Run: headless pygame with SDL's dummy video driver; simulated clock (each Clock.tick advances the game by its frame time, no real sleeping); random seed 0; keys injected as events and as key.get_pressed() state; no mouse input; restart key R tapped at the start of phases 3 and 4.
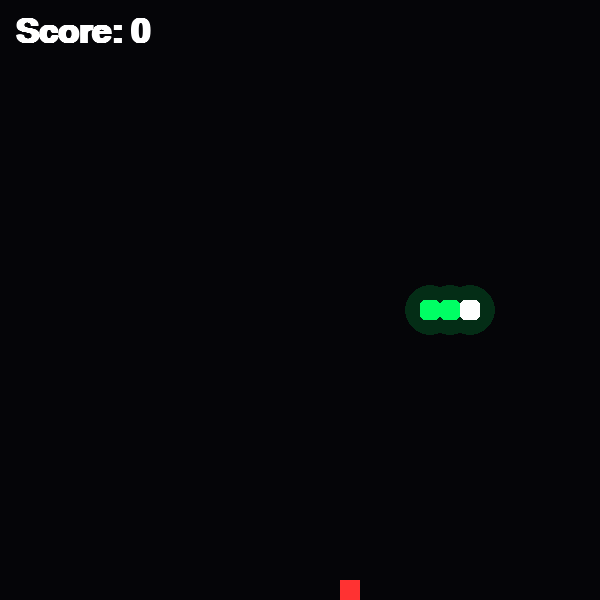
Frame 1 of 4 · flips 1–60 · no input
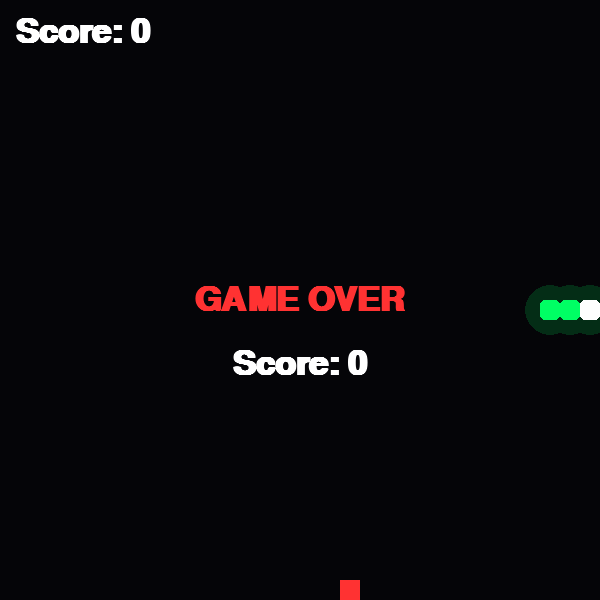
Frame 2 of 4 · flips 61–180 · tapped SPACE, RETURN · held RIGHT (→), D
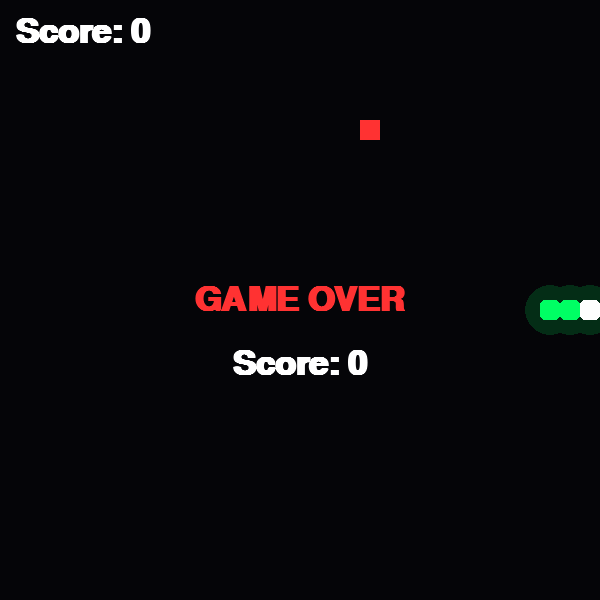
Frame 3 of 4 · flips 181–300 · tapped R · held DOWN (↓), S
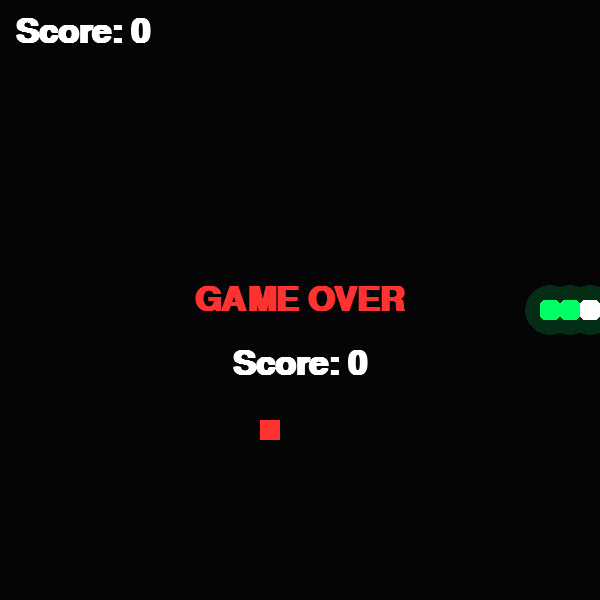
Frame 4 of 4 · flips 301–420 · tapped R · held LEFT (←), A, UP (↑), W

The pygame program that drew these frames:


import pygame
import random

pygame.init()
pygame.font.init()

# Pencere ayarları
screen = pygame.display.set_mode((600, 600))
pygame.display.set_caption("Neon Snake")
clock = pygame.time.Clock()

# Yazı tipi
font = pygame.font.SysFont("Arial", 50, bold=True)

# Oyun alanı
CELL_SIZE = 20
GRID_WIDTH = 600 // CELL_SIZE
GRID_HEIGHT = 600 // CELL_SIZE

# Yılan
snake = [
    (300, 300),
    (280, 300),
    (260, 300)
]

direction = (20, 0)

# Yem oluşturma
def create_food():
    while True:
        food = (
            random.randint(5, GRID_WIDTH - 1) * CELL_SIZE,
            random.randint(5, GRID_HEIGHT - 1) * CELL_SIZE
        )
        if food not in snake:
            return food

food = create_food()

# Hareket ayarları
move_delay = 100
last_move_time = 0

running = True
game_over = False
score = 0

glow_surface = pygame.Surface((600, 600), pygame.SRCALPHA)
# Ana oyun döngüsü
while running:

    # Olayları kontrol et
    for event in pygame.event.get():
        if event.type == pygame.QUIT:
            running = False

        if event.type == pygame.KEYDOWN:

            if event.key == pygame.K_w and direction != (0, 20):
                direction = (0, -20)

            if event.key == pygame.K_s and direction != (0, -20):
                direction = (0, 20)

            if event.key == pygame.K_a and direction != (20, 0):
                direction = (-20, 0)

            if event.key == pygame.K_d and direction != (-20, 0):
                direction = (20, 0)
            if game_over and event.key == pygame.K_r:
                        snake = [(300, 300), (280, 300), (260, 300)]
                        direction = (20, 0)
                        food = create_food()
                        game_over = False

    # Yılanın hareketi
    current_time = pygame.time.get_ticks()

    if not game_over and current_time - last_move_time >= move_delay:

        head_x = snake[0][0] + direction[0]
        head_y = snake[0][1] + direction[1]

        new_head = (head_x, head_y)

        # Duvar çarpışması
        if head_x < 0 or head_x >= 600 or head_y < 0 or head_y >= 600:
            game_over = True

        # Kendi gövdesine çarpma
        elif new_head in snake[:-1]:
            game_over = True

        if not game_over:
            snake.insert(0, new_head)

            # Yem yeme
            if snake[0] == food:
             score += 10
             food = create_food()
            else:
             snake.pop()

        last_move_time = current_time

    # Ekranı temizle
    screen.fill((5, 5, 8))
    glow_surface.fill((0, 0, 0, 0))

    # Yılanı çiz
    for segment in snake:
        pygame.draw.circle(
    glow_surface,
    (0, 255, 100, 40),
    (segment[0] + 10, segment[1] + 10),
    25
)
        color = (255, 255, 255) if segment == snake[0] else (0, 255, 100)
        pygame.draw.rect(
            screen,
            color,
            (segment[0], segment[1], CELL_SIZE, CELL_SIZE),
            border_radius = 5
)

    # Yemi çiz
    pygame.draw.rect(
        screen,
        (255, 50, 50),
        (food[0], food[1], CELL_SIZE, CELL_SIZE)
)

    # Game Over ekranı
    if game_over:
        text = font.render("GAME OVER", True, (255, 50, 50))

        final_score = font.render(f"Score: {score}", True, (255, 255, 255))
        final_score_rect = final_score.get_rect(center=(300, 364))
        screen.blit(final_score, final_score_rect)
        
        text_rect = text.get_rect(center=(300, 300))
        screen.blit(text, text_rect)
    score_text = font.render(f"Score: {score}", True, (255, 255, 255))
    screen.blit(score_text, (15, 15))
    screen.blit(glow_surface, (0, 0))
    
    for segment in snake:
     color = (255, 255, 255) if segment == snake[0] else (0, 255, 100)
     pygame.draw.rect(
        screen,
        color,
        (segment[0], segment[1], CELL_SIZE, CELL_SIZE),
        border_radius=5
    )
    pygame.display.flip()
    clock.tick(60)

pygame.quit()
